Labelled photos from "dataset_segmented", an image-classification folder in Suneesh-Vinayaga/pneumonia-detection. The possible labels are: normal, pneumonia.

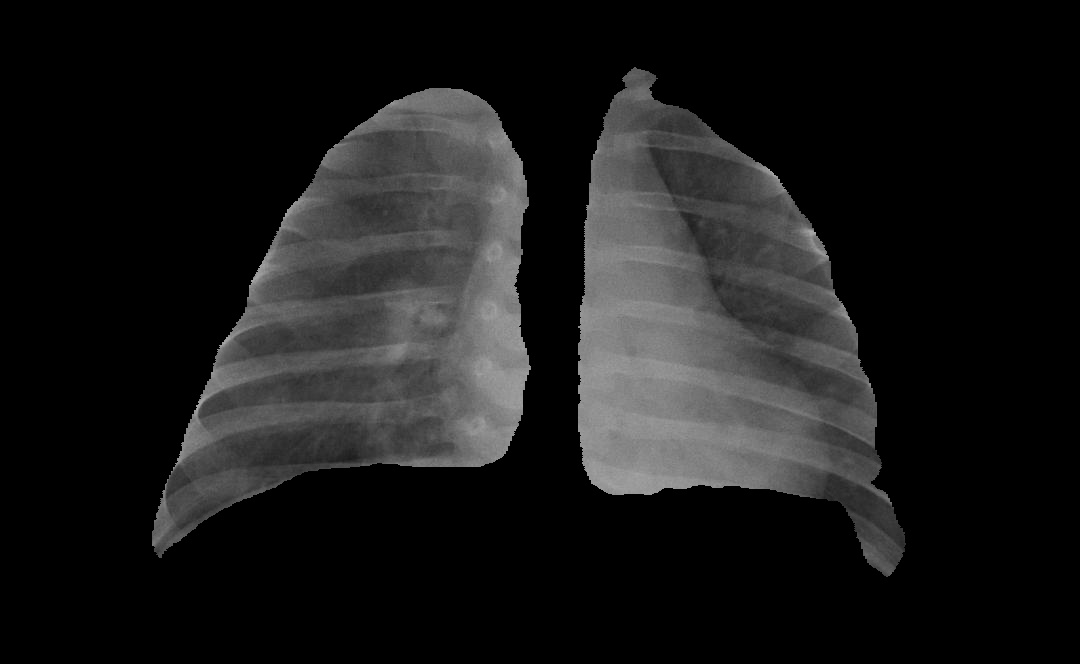
Label: pneumonia

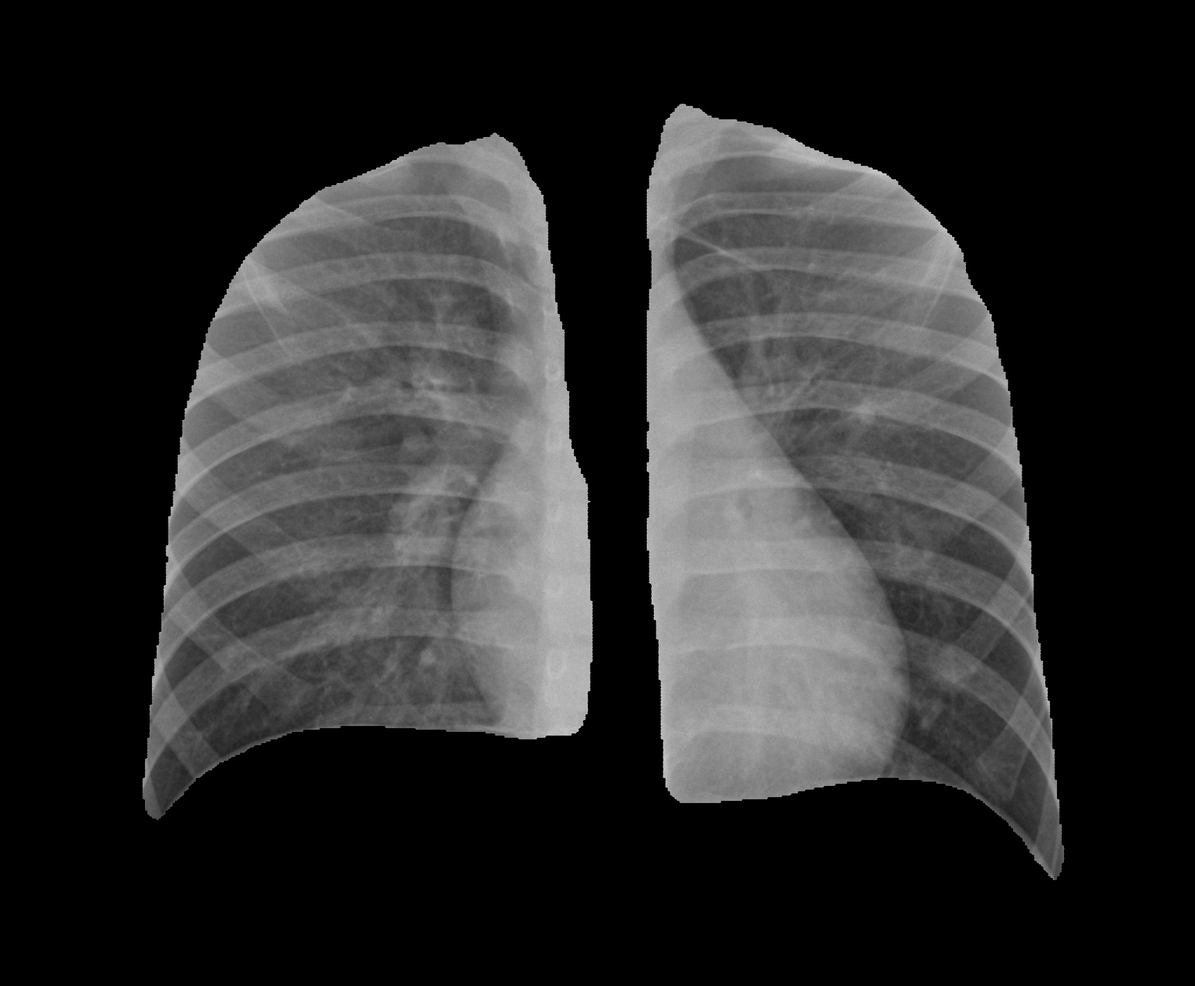
Label: normal

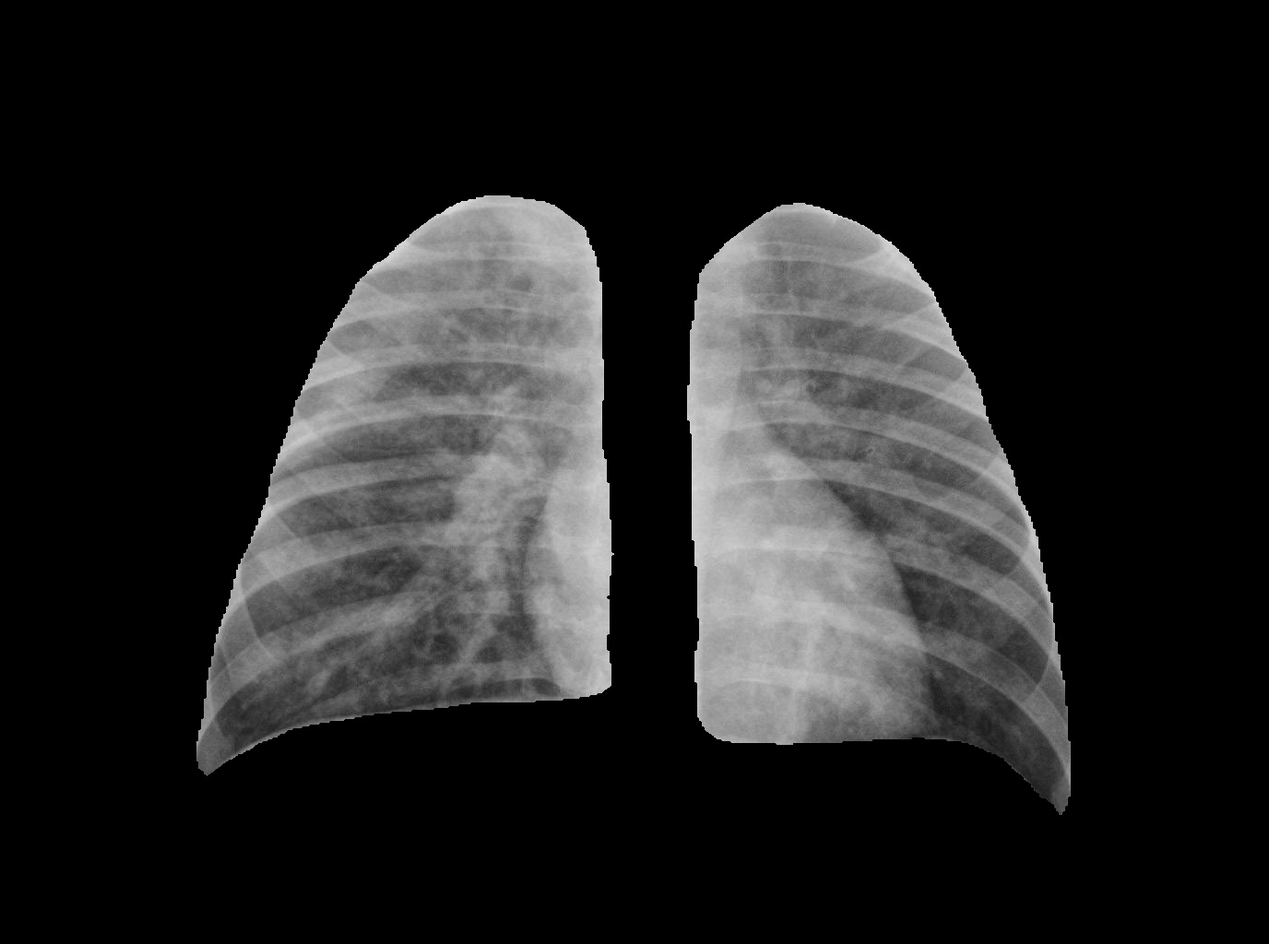
Label: pneumonia

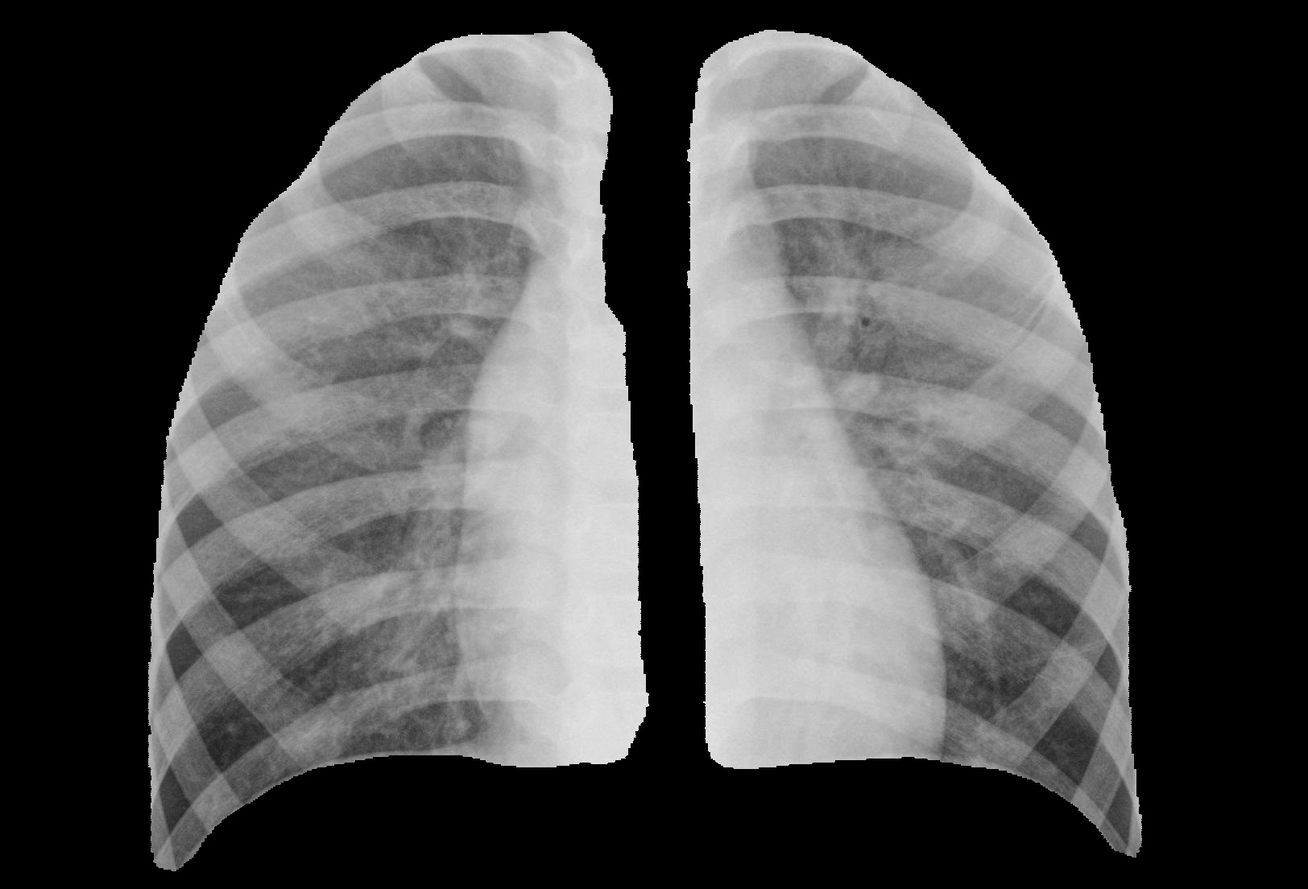
Label: pneumonia

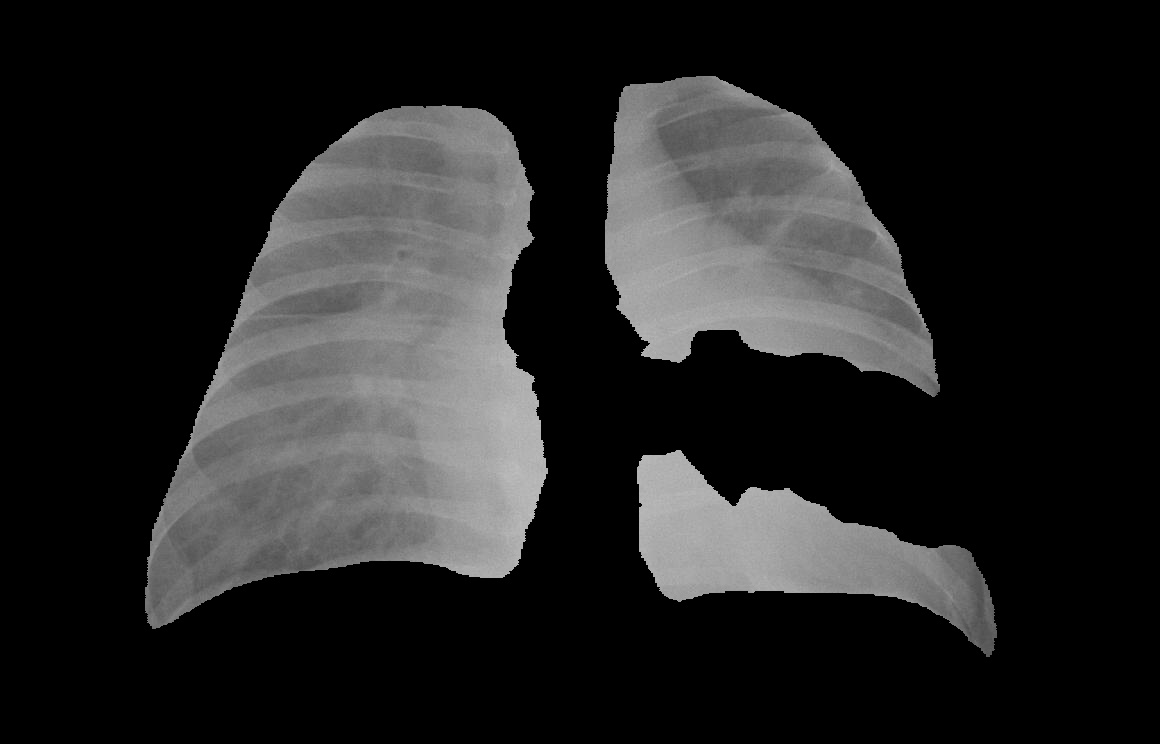
Label: pneumonia

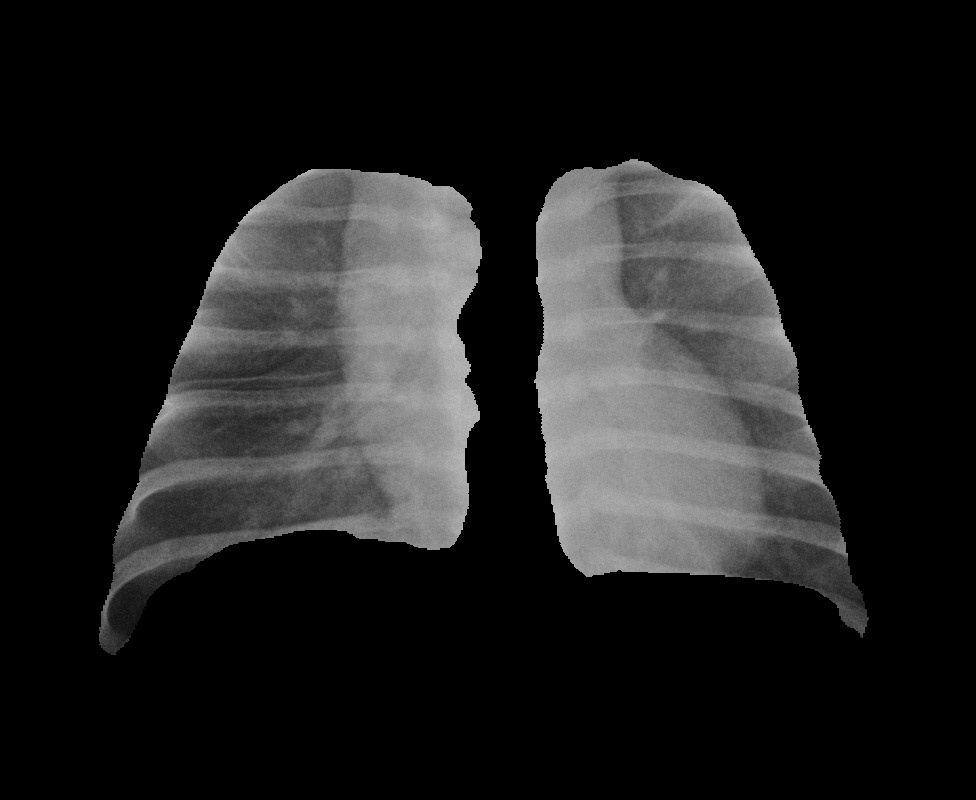
Label: normal
